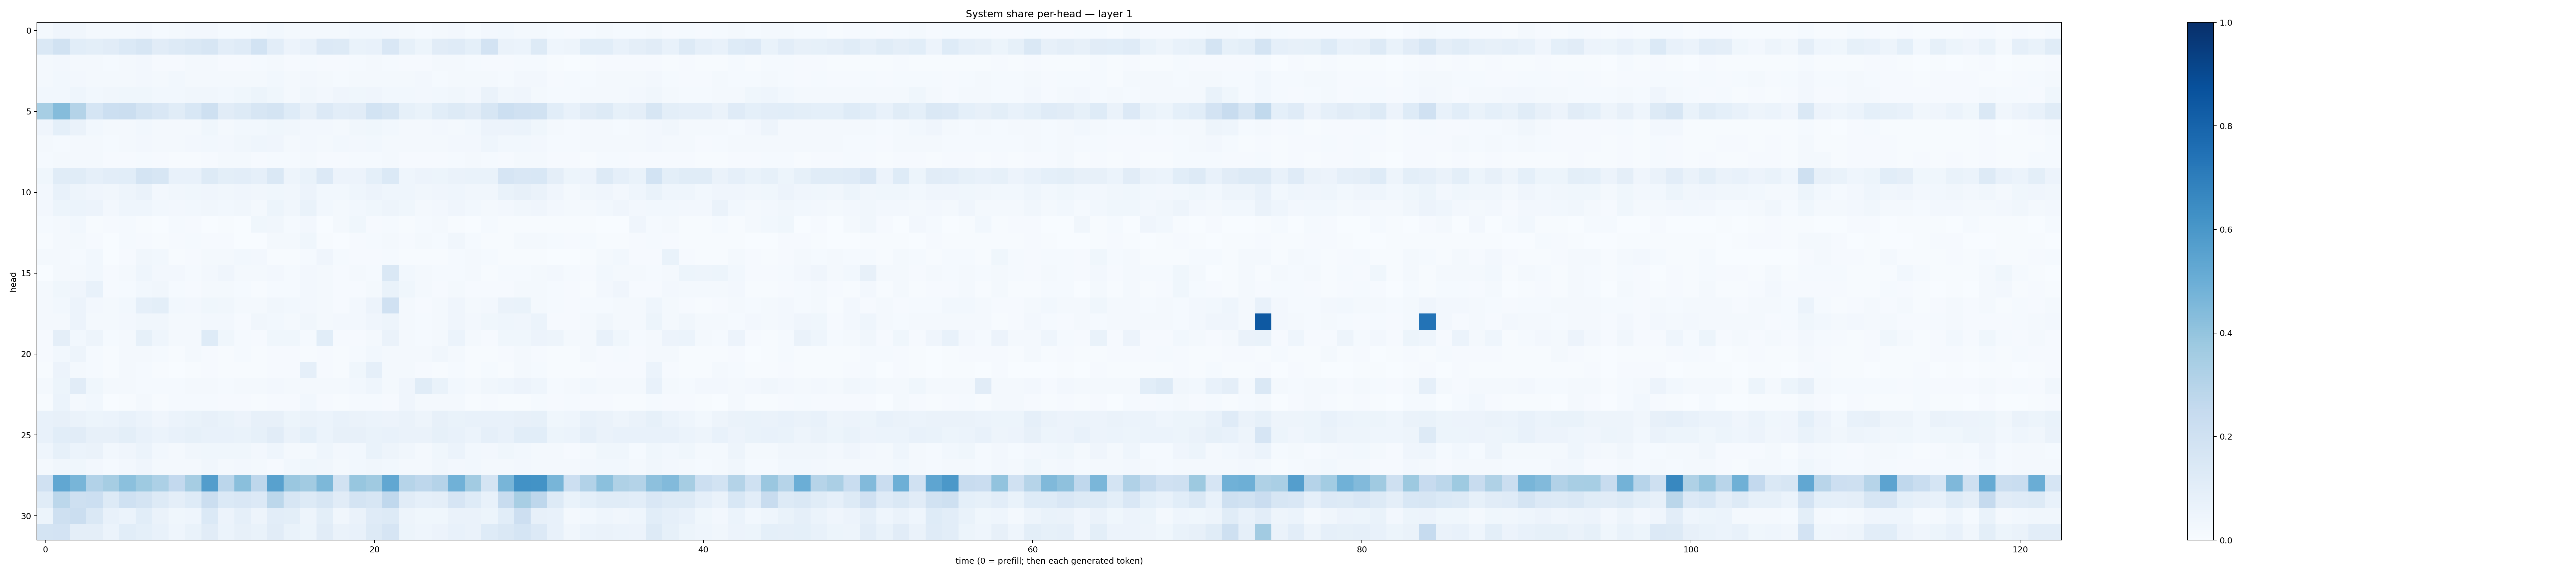

Source data for this figure (header and first rows):
0.01893624, 0.042664878, 0.031756345, 0.019170638, 0.018611586, 0.020943271, 0.026488641, 0.015472305, 0.021155009, 0.024987955, 0.024323873, 0.015143603, 0.015612325, 0.02181716, 0.028467678, 0.018539976, 0.01814798, 0.020898754, 0.019112004, 0.02810641, 0.030441528, 0.027145993, 0.020417249, 0.015609086
0.1431, 0.1951, 0.1082, 0.1015, 0.1129, 0.1382, 0.1623, 0.1095, 0.1296, 0.1472, 0.1623, 0.1025, 0.1211, 0.1854, 0.1019, 0.05486, 0.07236, 0.1337, 0.1264, 0.0668, 0.07779, 0.1511, 0.08217, 0.05461
0.01694, 0.0271, 0.01943, 0.02062, 0.01396, 0.01878, 0.02432, 0.007997, 0.008869, 0.01745, 0.01669, 0.01139, 0.01008, 0.01271, 0.01942, 0.009395, 0.01315, 0.01135, 0.009391, 0.01359, 0.01707, 0.01412, 0.01141, 0.01114
0.01884, 0.02938, 0.02558, 0.02263, 0.01633, 0.02141, 0.02377, 0.01634, 0.02867, 0.02098, 0.01895, 0.01798, 0.01739, 0.02185, 0.02766, 0.01569, 0.02583, 0.01626, 0.01288, 0.02183, 0.0164, 0.02086, 0.02219, 0.02617
0.02901, 0.03075, 0.04606, 0.02946, 0.034, 0.03547, 0.03775, 0.03065, 0.0277, 0.03459, 0.03196, 0.0299, 0.03551, 0.05264, 0.0385, 0.02298, 0.03172, 0.02732, 0.0409, 0.0354, 0.03948, 0.02773, 0.02825, 0.02616
0.3443, 0.4348, 0.3066, 0.1702, 0.2184, 0.2227, 0.1779, 0.1488, 0.1166, 0.1562, 0.2106, 0.1102, 0.1294, 0.161, 0.1721, 0.1243, 0.08177, 0.136, 0.1021, 0.1096, 0.1865, 0.1636, 0.08562, 0.06913
0.04248, 0.09327, 0.06254, 0.02797, 0.01676, 0.02341, 0.0312, 0.02315, 0.01818, 0.02075, 0.0384, 0.01989, 0.02914, 0.03031, 0.03777, 0.03278, 0.02631, 0.0235, 0.02216, 0.03175, 0.03645, 0.02796, 0.02094, 0.01766
0.0157, 0.01446, 0.01865, 0.01672, 0.01502, 0.02113, 0.02514, 0.01692, 0.02045, 0.02473, 0.02965, 0.02351, 0.0331, 0.0466, 0.04113, 0.02241, 0.02369, 0.01636, 0.02914, 0.02514, 0.0287, 0.0205, 0.01645, 0.01603
0.01433, 0.02227, 0.01738, 0.0207, 0.01004, 0.008723, 0.0149, 0.00845, 0.005947, 0.007525, 0.009546, 0.01683, 0.01761, 0.0102, 0.0143, 0.01349, 0.01643, 0.00961, 0.009015, 0.0138, 0.01533, 0.02268, 0.009451, 0.009373
0.03655, 0.1137, 0.1139, 0.08975, 0.1044, 0.1072, 0.1735, 0.1567, 0.07196, 0.07701, 0.1281, 0.09935, 0.1045, 0.08682, 0.1463, 0.04833, 0.06907, 0.1338, 0.05758, 0.05607, 0.09136, 0.1388, 0.04592, 0.05761
0.02697, 0.07377, 0.04719, 0.04096, 0.03165, 0.04741, 0.06483, 0.02458, 0.03345, 0.03893, 0.04104, 0.03178, 0.03943, 0.03355, 0.0382, 0.03461, 0.05609, 0.03042, 0.0282, 0.04636, 0.05709, 0.0464, 0.04431, 0.03414
0.02647, 0.0531, 0.06225, 0.05859, 0.02565, 0.04392, 0.04549, 0.02981, 0.02728, 0.031, 0.03162, 0.02899, 0.03141, 0.01972, 0.0523, 0.0329, 0.07011, 0.02826, 0.02074, 0.02953, 0.03606, 0.05026, 0.03808, 0.02283
0.01313, 0.01577, 0.02886, 0.005299, 0.008032, 0.01296, 0.004476, 0.002611, 0.01458, 0.01141, 0.003657, 0.005255, 0.002695, 0.0382, 0.03464, 0.0134, 0.0265, 0.003507, 0.02253, 0.03765, 0.007829, 0.01175, 0.004803, 0.01293
0.004278, 0.01923, 0.02088, 0.008039, 0.0024, 0.01417, 0.009346, 0.00449, 0.009063, 0.01382, 0.009843, 0.007969, 0.003739, 0.003567, 0.01642, 0.02217, 0.03708, 0.004819, 0.003522, 0.01043, 0.01312, 0.01565, 0.01137, 0.01981
0.01783, 0.02035, 0.01218, 0.03115, 0.002031, 0.008136, 0.03156, 0.03019, 0.007014, 0.008445, 0.02123, 0.01751, 0.02753, 0.0243, 0.007811, 0.005136, 0.01431, 0.04147, 0.01315, 0.009757, 0.008543, 0.01209, 0.007672, 0.004978
0.001384, 0.01666, 0.01605, 0.02744, 0.008504, 0.02148, 0.04646, 0.02669, 0.02518, 0.01287, 0.02682, 0.04048, 0.02298, 0.01869, 0.02633, 0.01519, 0.025, 0.02297, 0.008169, 0.02144, 0.01463, 0.1422, 0.03004, 0.02197
0.01726, 0.03651, 0.04287, 0.07295, 0.01172, 0.01174, 0.02859, 0.03314, 0.01268, 0.01088, 0.02005, 0.02115, 0.01497, 0.007472, 0.01478, 0.01335, 0.0236, 0.0223, 0.008254, 0.01013, 0.0191, 0.06994, 0.03712, 0.01754
0.02082, 0.02773, 0.0555, 0.02348, 0.02157, 0.02954, 0.08689, 0.09842, 0.03033, 0.02621, 0.03872, 0.03481, 0.02142, 0.01794, 0.03343, 0.02876, 0.0244, 0.02302, 0.00918, 0.02561, 0.05474, 0.1959, 0.01846, 0.009209
0.02318, 0.02129, 0.0547, 0.02271, 0.02267, 0.02717, 0.0326, 0.03318, 0.01848, 0.02214, 0.02345, 0.02596, 0.01094, 0.03436, 0.02776, 0.0189, 0.03476, 0.01565, 0.02436, 0.02525, 0.04065, 0.04743, 0.01724, 0.01383
0.01138, 0.09432, 0.02924, 0.0505, 0.01245, 0.02202, 0.08415, 0.04419, 0.01681, 0.0213, 0.1239, 0.03768, 0.01532, 0.01061, 0.03669, 0.03567, 0.01429, 0.1055, 0.01166, 0.01081, 0.02157, 0.06589, 0.0218, 0.01187
0.007924, 0.02857, 0.04971, 0.01535, 0.005117, 0.02161, 0.01594, 0.01352, 0.004556, 0.01762, 0.008577, 0.006818, 0.0118, 0.00499, 0.01104, 0.009835, 0.006529, 0.01137, 0.004596, 0.01311, 0.02865, 0.02126, 0.02163, 0.0204
0.006076, 0.05736, 0.01756, 0.01557, 0.006735, 0.01638, 0.01455, 0.006746, 0.003465, 0.005487, 0.007901, 0.007294, 0.007006, 0.007209, 0.01022, 0.01135, 0.08906, 0.01082, 0.00642, 0.03859, 0.08835, 0.01776, 0.01679, 0.01106
0.01817, 0.05113, 0.1119, 0.03657, 0.01615, 0.02189, 0.01362, 0.01201, 0.0133, 0.01725, 0.01939, 0.01376, 0.01952, 0.0187, 0.02454, 0.02327, 0.02003, 0.01745, 0.01757, 0.03062, 0.04567, 0.0177, 0.03947, 0.1168
0.007598, 0.06089, 0.0165, 0.02983, 0.003413, 0.005759, 0.01609, 0.004637, 0.01436, 0.0139, 0.01498, 0.00824, 0.01159, 0.006579, 0.008649, 0.009793, 0.02844, 0.01108, 0.004065, 0.01192, 0.01334, 0.01014, 0.04079, 0.01987
0.07037, 0.08078, 0.06307, 0.05405, 0.0593, 0.07665, 0.06163, 0.04007, 0.05868, 0.06868, 0.07976, 0.0695, 0.05782, 0.08066, 0.08062, 0.0513, 0.0633, 0.06124, 0.07166, 0.06472, 0.06099, 0.05525, 0.06502, 0.0475
0.0705, 0.1067, 0.1098, 0.07826, 0.07954, 0.1011, 0.07358, 0.06002, 0.07641, 0.08507, 0.07569, 0.07598, 0.07015, 0.08571, 0.1127, 0.06553, 0.0912, 0.0592, 0.07912, 0.07928, 0.06743, 0.07098, 0.06415, 0.06308
0.04591, 0.08415, 0.0606, 0.06553, 0.02871, 0.04193, 0.06024, 0.03053, 0.01912, 0.032, 0.03833, 0.03868, 0.03785, 0.02597, 0.0438, 0.02273, 0.01692, 0.04645, 0.02542, 0.02976, 0.06919, 0.04839, 0.03145, 0.01713
0.01611, 0.03374, 0.03674, 0.02501, 0.01283, 0.02563, 0.04025, 0.01856, 0.01847, 0.02222, 0.03367, 0.02128, 0.02517, 0.01952, 0.009904, 0.0284, 0.0374, 0.03299, 0.01824, 0.02798, 0.03192, 0.02878, 0.02244, 0.01676
0.1992, 0.5303, 0.4678, 0.3088, 0.3502, 0.4183, 0.3719, 0.331, 0.2586, 0.3477, 0.5718, 0.2828, 0.4254, 0.2752, 0.5553, 0.3848, 0.3612, 0.4532, 0.189, 0.3945, 0.3689, 0.5277, 0.2992, 0.2766
0.115, 0.2811, 0.2058, 0.2173, 0.1284, 0.2022, 0.1721, 0.1256, 0.09584, 0.1246, 0.2197, 0.1395, 0.1521, 0.1362, 0.2809, 0.1611, 0.1268, 0.1615, 0.1102, 0.1779, 0.1608, 0.2694, 0.1123, 0.08976
0.05189, 0.2094, 0.2196, 0.1425, 0.07269, 0.05873, 0.1072, 0.06451, 0.03668, 0.04472, 0.1383, 0.05633, 0.08789, 0.05074, 0.1025, 0.0979, 0.05076, 0.1003, 0.0343, 0.06264, 0.1177, 0.1297, 0.04708, 0.03532
0.1744, 0.1804, 0.09486, 0.09542, 0.06135, 0.1083, 0.09045, 0.07346, 0.04368, 0.06909, 0.1124, 0.06064, 0.08081, 0.06744, 0.1105, 0.0671, 0.05374, 0.1097, 0.06429, 0.07645, 0.1262, 0.1646, 0.05351, 0.04533
